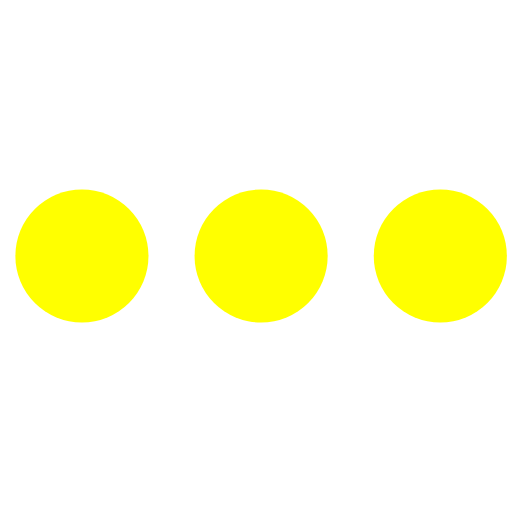
t = 0.00 s
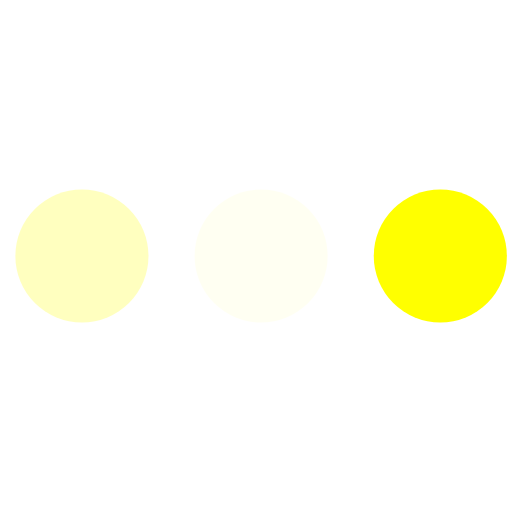
t = 0.23 s
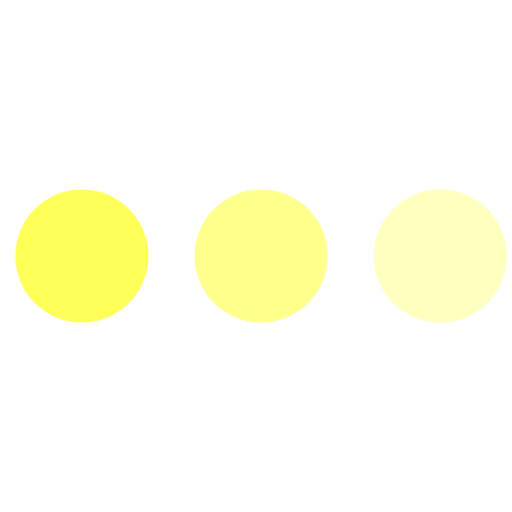
t = 0.43 s
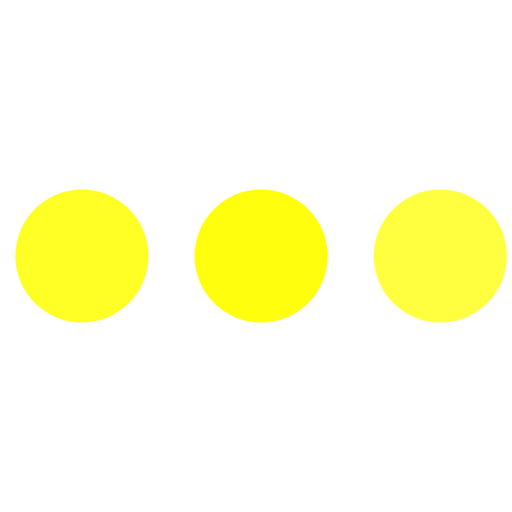
t = 0.68 s
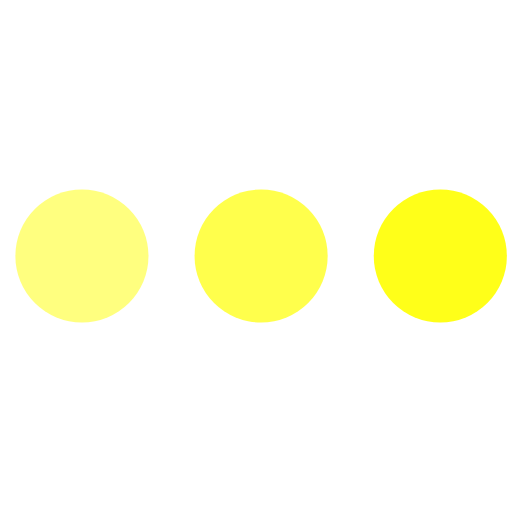
t = 0.85 s
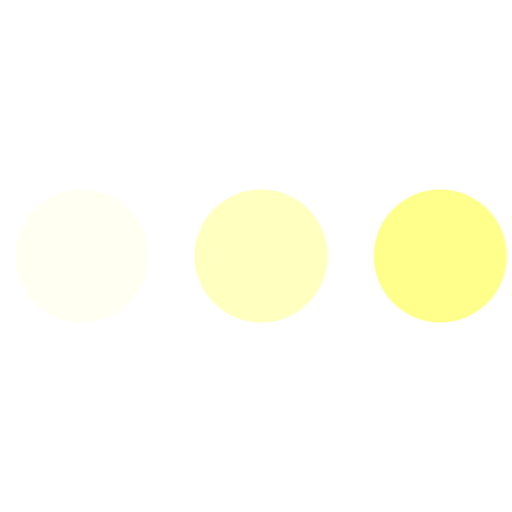
t = 1.08 s

The animated SVG that drew these frames (rendered in a browser with its animation timeline set to each time). Animation: 3 SMIL elements (animate=3); one cycle of 1.30 s, repeats indefinitely.

<svg version="1.1" id="L4" xmlns="http://www.w3.org/2000/svg" xmlns:xlink="http://www.w3.org/1999/xlink" x="0px" y="0px" viewBox="0 0 100 100" enable-background="new 0 0 0 0" xml:space="preserve">
  <circle fill="yellow" stroke="none" cx="16" cy="50" r="13">
    <animate attributeName="opacity" dur="1s" values="0;1;0" repeatCount="indefinite" begin="0.1"></animate>
  </circle>
  <circle fill="yellow" stroke="none" cx="51" cy="50" r="13">
    <animate attributeName="opacity" dur="1s" values="0;1;0" repeatCount="indefinite" begin="0.2"></animate>
  </circle>
  <circle fill="yellow" stroke="none" cx="86" cy="50" r="13">
    <animate attributeName="opacity" dur="1s" values="0;1;0" repeatCount="indefinite" begin="0.3"></animate>
  </circle>
</svg>
